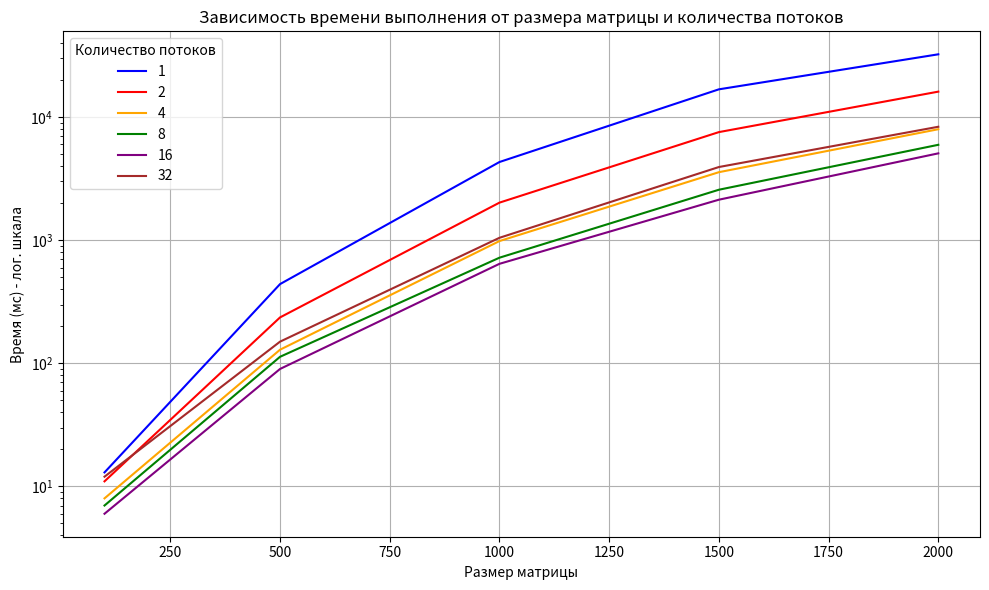

The script that saved this image:
import matplotlib.pyplot as plt

matrix_sizes = [100, 500, 1000, 1500, 2000]
time_1_thread = [13, 440, 4316, 16805, 32353]
time_2_threads = [11, 236, 2019, 7551, 16096]
time_4_threads = [8, 129, 984, 3568, 7969]
time_8_threads = [7, 113, 721, 2570, 5955]
time_16_threads = [6, 90, 643, 2133, 5075]
time_32_threads = [12, 150, 1046, 3930, 8345]

plt.figure(figsize=(10, 6))

plt.plot(matrix_sizes, time_1_thread, marker='', linestyle='-', color='blue', label='1')
plt.plot(matrix_sizes, time_2_threads, marker='', linestyle='-', color='red', label='2')
plt.plot(matrix_sizes, time_4_threads, marker='', linestyle='-', color='orange', label='4')
plt.plot(matrix_sizes, time_8_threads, marker='', linestyle='-', color='green', label='8')
plt.plot(matrix_sizes, time_16_threads, marker='', linestyle='-', color='purple', label='16')
plt.plot(matrix_sizes, time_32_threads, marker='', linestyle='-', color='brown', label='32')

plt.xlabel('Размер матрицы')
plt.ylabel('Время (мс) - лог. шкала') 
plt.title('Зависимость времени выполнения от размера матрицы и количества потоков')

plt.yscale('log')

plt.legend(title='Количество потоков')

plt.grid(True)

plt.tight_layout()
plt.show()